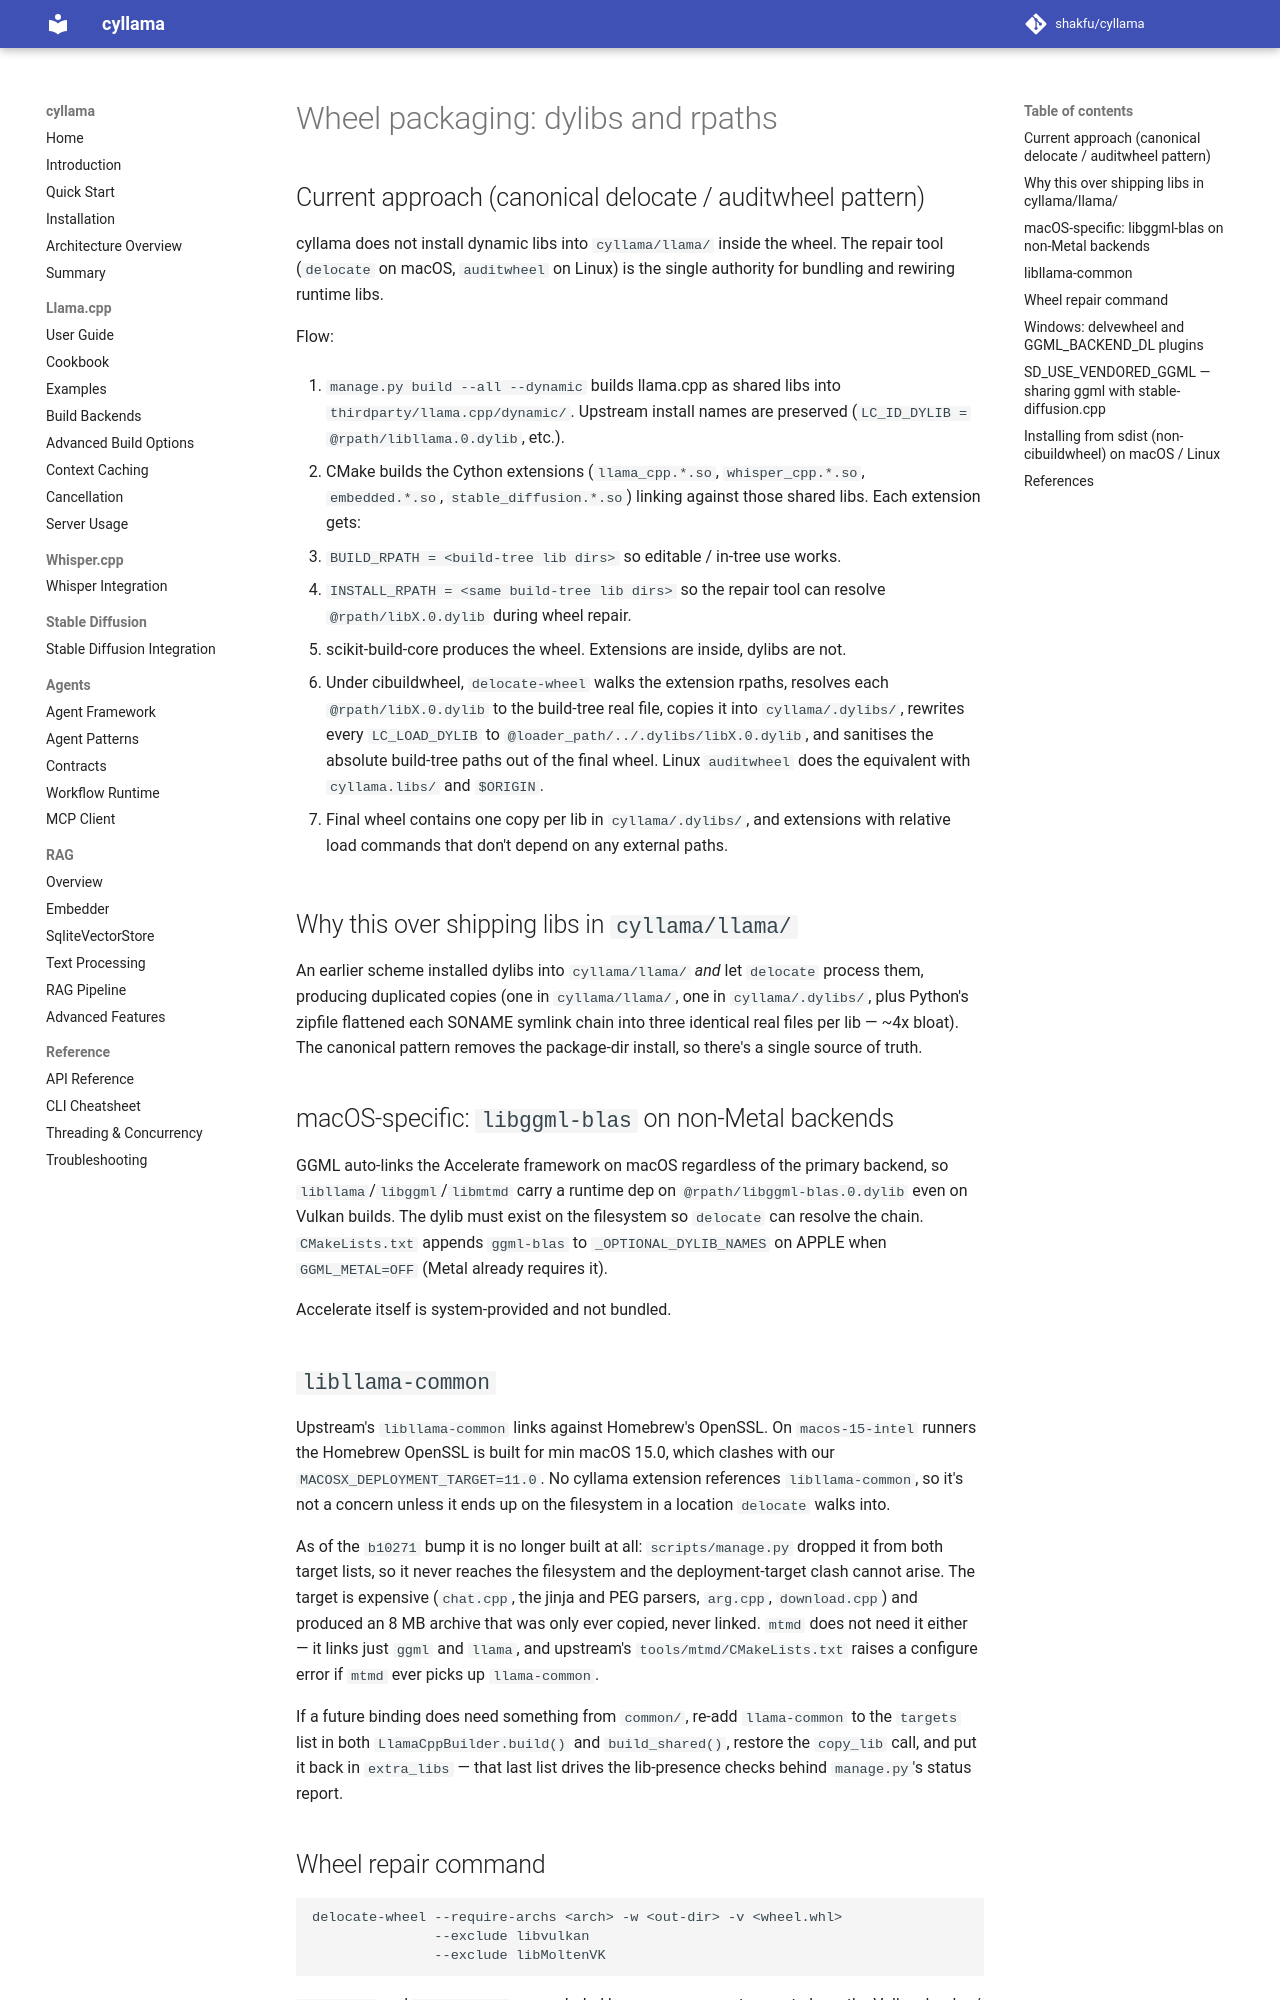

repository: shakfu/cyllama · page: dev/packaging/index.html · generator: mkdocs

# Wheel packaging: dylibs and rpaths

## Current approach (canonical delocate / auditwheel pattern)

cyllama does not install dynamic libs into `cyllama/llama/` inside the wheel. The repair tool (`delocate` on macOS, `auditwheel` on Linux) is the single authority for bundling and rewiring runtime libs.

Flow:

1. `manage.py build --all --dynamic` builds llama.cpp as shared libs into `thirdparty/llama.cpp/dynamic/`. Upstream install names are preserved (`LC_ID_DYLIB = @rpath/libllama.0.dylib`, etc.).

2. CMake builds the Cython extensions (`llama_cpp.*.so`, `whisper_cpp.*.so`, `embedded.*.so`, `stable_diffusion.*.so`) linking against those shared libs. Each extension gets:

   - `BUILD_RPATH = <build-tree lib dirs>` so editable / in-tree use works.

   - `INSTALL_RPATH = <same build-tree lib dirs>` so the repair tool can resolve `@rpath/libX.0.dylib` during wheel repair.

3. scikit-build-core produces the wheel. Extensions are inside, dylibs are not.

4. Under cibuildwheel, `delocate-wheel` walks the extension rpaths, resolves each `@rpath/libX.0.dylib` to the build-tree real file, copies it into `cyllama/.dylibs/`, rewrites every `LC_LOAD_DYLIB` to `@loader_path/../.dylibs/libX.0.dylib`, and sanitises the absolute build-tree paths out of the final wheel. Linux `auditwheel` does the equivalent with `cyllama.libs/` and `$ORIGIN`.

5. Final wheel contains one copy per lib in `cyllama/.dylibs/`, and extensions with relative load commands that don't depend on any external paths.

## Why this over shipping libs in `cyllama/llama/`

An earlier scheme installed dylibs into `cyllama/llama/` *and* let `delocate` process them, producing duplicated copies (one in `cyllama/llama/`, one in `cyllama/.dylibs/`, plus Python's zipfile flattened each SONAME symlink chain into three identical real files per lib — ~4x bloat). The canonical pattern removes the package-dir install, so there's a single source of truth.

## macOS-specific: `libggml-blas` on non-Metal backends

GGML auto-links the Accelerate framework on macOS regardless of the primary backend, so `libllama`/`libggml`/`libmtmd` carry a runtime dep on `@rpath/libggml-blas.0.dylib` even on Vulkan builds. The dylib must exist on the filesystem so `delocate` can resolve the chain. `CMakeLists.txt` appends `ggml-blas` to `_OPTIONAL_DYLIB_NAMES` on APPLE when `GGML_METAL=OFF` (Metal already requires it).

Accelerate itself is system-provided and not bundled.

## `libllama-common`

Upstream's `libllama-common` links against Homebrew's OpenSSL. On `macos-15-intel` runners the Homebrew OpenSSL is built for min macOS 15.0, which clashes with our `MACOSX_DEPLOYMENT_TARGET=11.0`. No cyllama extension references `libllama-common`, so it's not a concern unless it ends up on the filesystem in a location `delocate` walks into.

As of the `b10271` bump it is no longer built at all: `scripts/manage.py` dropped it from both target lists, so it never reaches the filesystem and the deployment-target clash cannot arise. The target is expensive (`chat.cpp`, the jinja and PEG parsers, `arg.cpp`, `download.cpp`) and produced an 8 MB archive that was only ever copied, never linked. `mtmd` does not need it either — it links just `ggml` and `llama`, and upstream's `tools/mtmd/CMakeLists.txt` raises a configure error if `mtmd` ever picks up `llama-common`.

If a future binding does need something from `common/`, re-add `llama-common` to the `targets` list in both `LlamaCppBuilder.build()` and `build_shared()`, restore the `copy_lib` call, and put it back in `extra_libs` — that last list drives the lib-presence checks behind `manage.py`'s status report.
